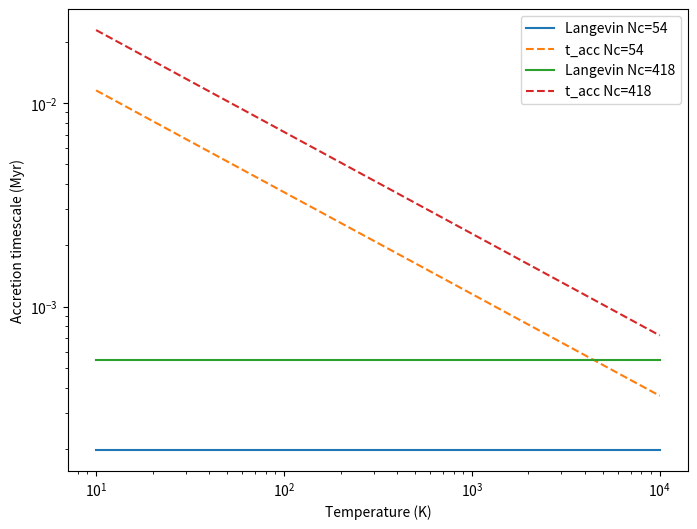

Recreate this plot in Python.
import numpy as np
import matplotlib.pyplot as plt
import os

def t_acc(a,s,mx,rho_x,T):
    """
    Input:
    a : grain radius [micron]
    s : grain material density [g cm^-3]
    mx : mass of accreting species [amu]
    rho_x : gas mass density of accreting species [g cm^-3]
    T : gas temperature [K]
    Output:
    t : accretion timescale [s]
    """
    amu = 1.66053906660e-24 # g
    mH = 1.6735575e-24 # g
    t_acc = 0.3682612 * (a/0.005) * (s/3.) * np.sqrt(mx) * (mH / rho_x) * (50./T)**0.5  # Myr
    t = t_acc * 365 * 24 * 3600 * 1e6  # s
    return t

def Nc2a(Nc):
    """
    Input:
    Nc : number of carbon atoms in PAH
    Output:
    a : PAH radius [micron]
    """
    a = 10 * (Nc/418)**(1./3.) # in Angstrom
    return a * 1e-4 # in micron

# Example calculation
amu = 1.66e-24 # g
Nc = np.array([54,418])
a = Nc2a(Nc)
s = 2 # g cm^-3 for PAHs
mx = 12.0 # amu for carbon
nH = 1e4 # cm^-3
mH = 1.6735575e-24 # g
xC = 1.4e-4 # carbon abundance
n_C = xC * nH # cm^-3
rho_x = n_C * mx * amu # g cm^-3
T = 100.0 # K
t_acc_values = t_acc(a,s,mx,rho_x,T)
print(t_acc_values,a)
print(n_C * mx * amu, rho_x)
for i in range(len(Nc)):
    print(f"Nc = {Nc[i]:.0f}, a = {a[i]*1e4:.2f} Angstrom, t_acc = {t_acc_values[i]/(365*24*3600*1e6):.6f} Myr")

def Langevin_rate(Nc,mx):
    """
    Input:
    Nc : number of carbon atoms in PAH
    mx : mass of colliding species [amu]
    Output:
    k_L : Langevin rate coefficient [cm^3 s^-1]
    """
    k_L = 6e-9 * np.sqrt(Nc/50.) * np.sqrt(12./mx)
    return k_L

fig, ax = plt.subplots(figsize=(8,6))
T = np.logspace(1,4,100) # K
Nc_values = [54, 418]
mx = 12.0 # amu for carbon
ax.set_xscale("log")
ax.set_yscale("log")
ax.set_xlabel("Temperature (K)")
ax.set_ylabel("Accretion timescale (Myr)")
for Nc in Nc_values:
    mgrain = 4./3. * np.pi * (Nc2a(Nc)*1e-4)**3 * s # g
    k_L = Langevin_rate(Nc,mx) * np.ones_like(T)
    t_L = mgrain/(k_L*rho_x) / (365*24*3600*1e6) # convert s to Myr
    ax.plot(T, t_L , label=f"Langevin Nc={Nc}")
    print(Nc2a(Nc))
    t_acc_vals = t_acc(Nc2a(Nc),s,mx,rho_x,T)/(365*24*3600*1e6) # convert s to Myr
    ax.plot(T, t_acc_vals, linestyle='--', label=f"t_acc Nc={Nc}")
ax.legend()

mH = 1.6735575e-24 # g
t_acc(0.0005,3,1,mH,50)/(365*24*3600*1e6)  # convert s to Myr

kb = 1.380649e-16 # erg K^-1
amu = 1.66053906660e-24 # g


(np.pi/(8.*kb))**0.5 * 4./3. * 0.005*1e-4 * 3 * np.sqrt(amu)/(np.sqrt(50)*amu) /(365*24*3600*1e6)  # convert s to Myr

Langevin_rate(14,12)
